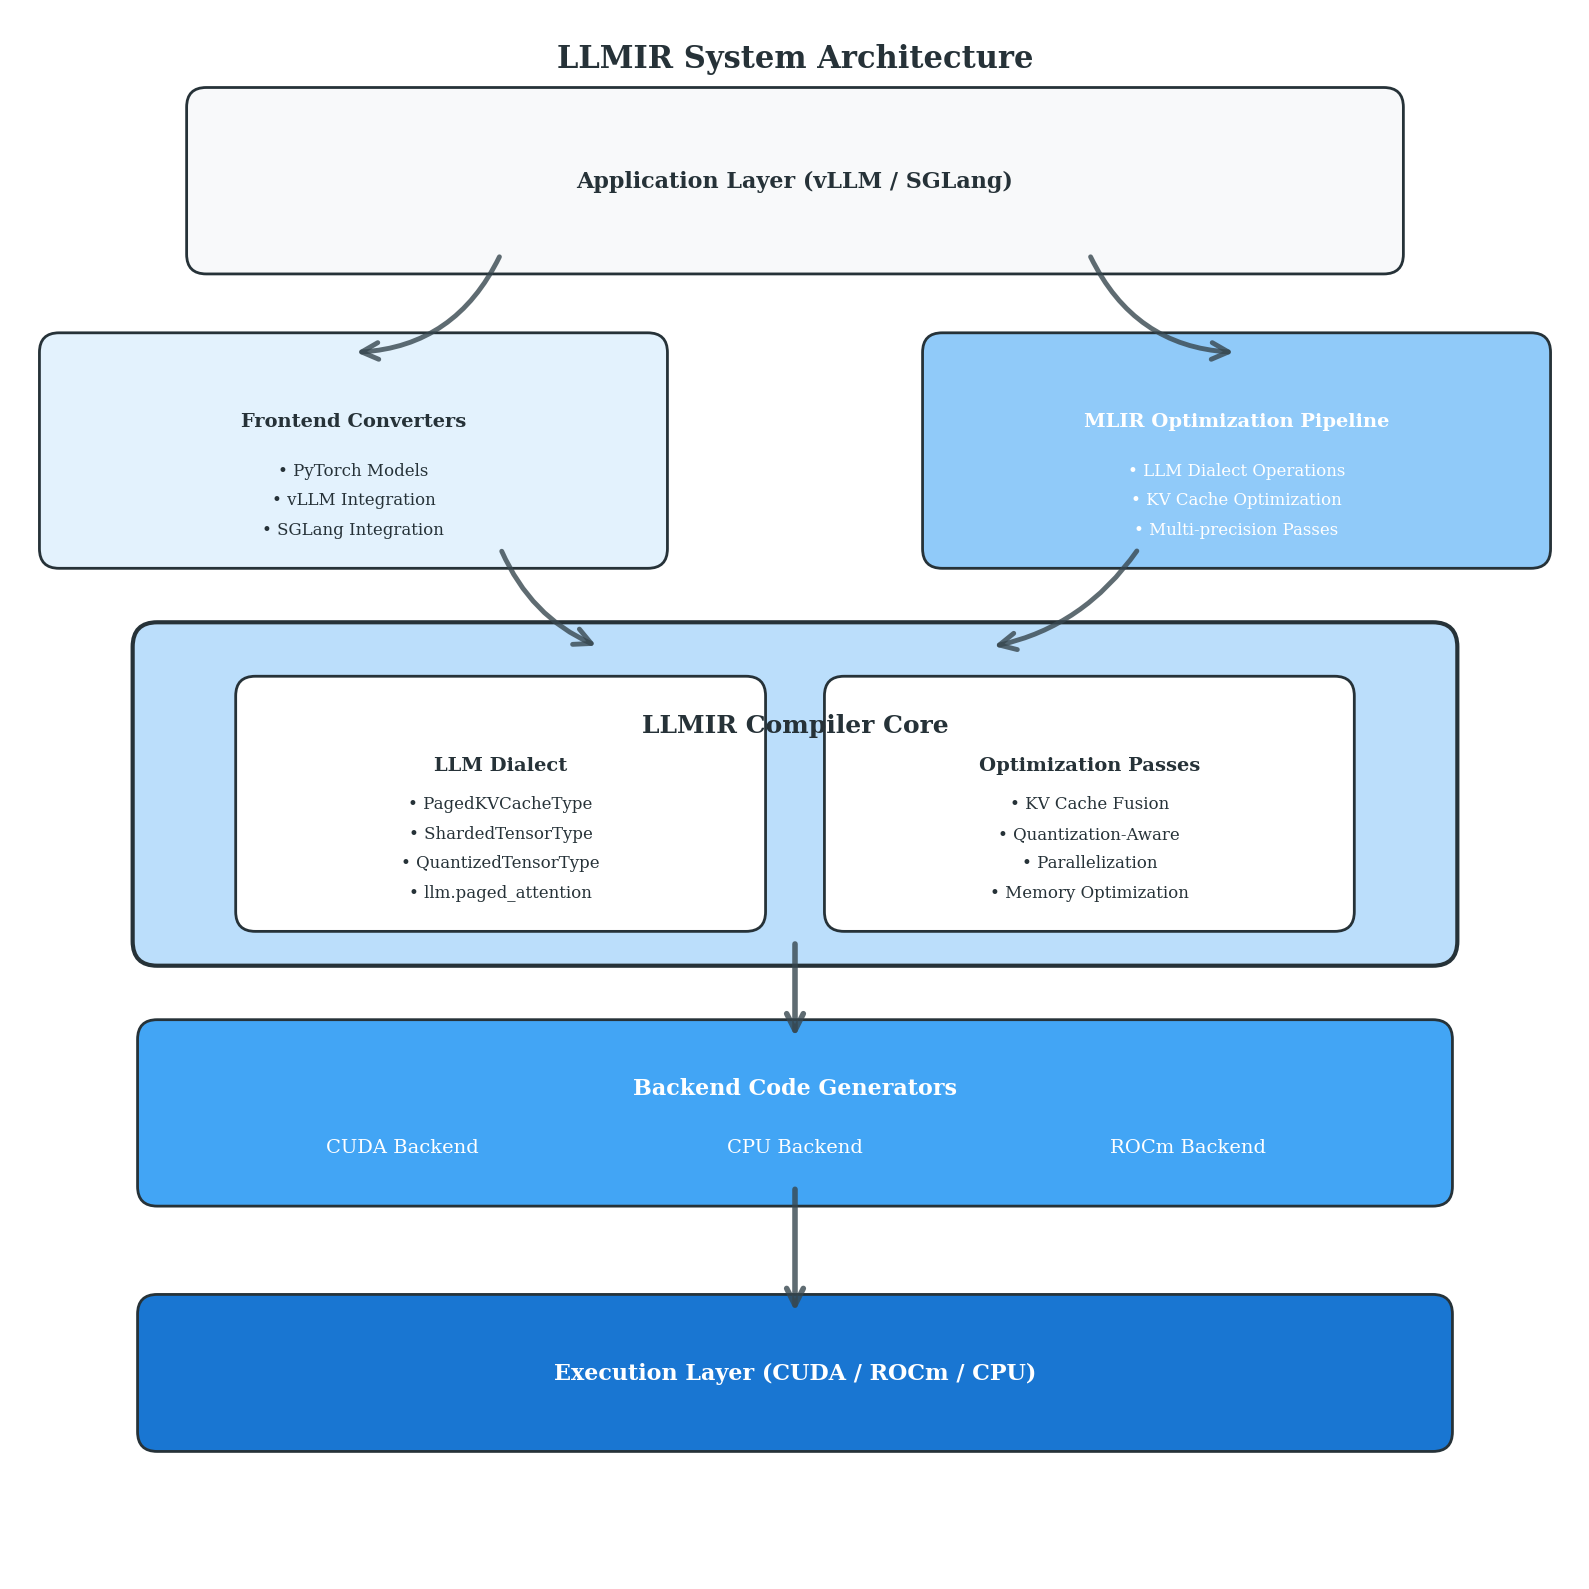

The script that saved this image:
#!/usr/bin/env python3
"""
LLMIR System Architecture Diagram Generator
Creates a professional system architecture diagram for the LLMIR paper
"""

import matplotlib.pyplot as plt
import matplotlib.patches as patches
from matplotlib.patches import FancyBboxPatch, ConnectionPatch, FancyArrowPatch
import numpy as np

# Configure matplotlib for better fonts and quality
plt.rcParams.update({
    'font.size': 10,
    'font.family': 'serif',
    'font.serif': ['Times New Roman', 'DejaVu Serif'],
    'axes.labelsize': 12,
    'axes.titlesize': 14,
    'xtick.labelsize': 10,
    'ytick.labelsize': 10,
    'legend.fontsize': 10,
    'figure.titlesize': 16,
    'savefig.dpi': 300,
    'savefig.bbox': 'tight',
    'savefig.pad_inches': 0.1
})

def create_architecture_diagram():
    """Create LLMIR system architecture diagram"""

    fig, ax = plt.subplots(figsize=(16, 16))

    # Define colors with better contrast
    colors = {
        'application': '#F8F9FA',    # Very light gray
        'frontend': '#E3F2FD',       # Light blue
        'compiler': '#BBDEFB',       # Medium blue
        'optimization': '#90CAF9',   # Darker blue
        'backend': '#42A5F5',        # Dark blue
        'execution': '#1976D2',      # Deep blue
        'border': '#263238',         # Dark border
        'text': '#263238',           # Dark text
        'arrow': '#37474F'           # Arrow color
    }

    # Application Layer - 顶部，大幅增加垂直间距
    app_box = FancyBboxPatch((2, 13.5), 12, 1.5,
                            boxstyle="round,pad=0.2",
                            facecolor=colors['application'],
                            edgecolor=colors['border'],
                            linewidth=2)
    ax.add_patch(app_box)
    ax.text(8, 14.25, 'Application Layer (vLLM / SGLang)',
            ha='center', va='center', fontweight='bold', fontsize=16, color=colors['text'])

    # Frontend Converters - 左侧，大幅增加垂直间距
    frontend_box = FancyBboxPatch((0.5, 10.5), 6, 2,
                                 boxstyle="round,pad=0.2",
                                 facecolor=colors['frontend'],
                                 edgecolor=colors['border'],
                                 linewidth=2)
    ax.add_patch(frontend_box)
    ax.text(3.5, 11.8, 'Frontend Converters',
            ha='center', va='center', fontweight='bold', fontsize=14, color=colors['text'])
    ax.text(3.5, 11.3, '• PyTorch Models', ha='center', va='center', fontsize=12, color=colors['text'])
    ax.text(3.5, 11.0, '• vLLM Integration', ha='center', va='center', fontsize=12, color=colors['text'])
    ax.text(3.5, 10.7, '• SGLang Integration', ha='center', va='center', fontsize=12, color=colors['text'])

    # MLIR Optimization Pipeline - 右侧，大幅增加垂直间距
    opt_box = FancyBboxPatch((9.5, 10.5), 6, 2,
                            boxstyle="round,pad=0.2",
                            facecolor=colors['optimization'],
                            edgecolor=colors['border'],
                            linewidth=2)
    ax.add_patch(opt_box)
    ax.text(12.5, 11.8, 'MLIR Optimization Pipeline',
            ha='center', va='center', fontweight='bold', fontsize=14, color='white')
    ax.text(12.5, 11.3, '• LLM Dialect Operations', ha='center', va='center', fontsize=12, color='white')
    ax.text(12.5, 11.0, '• KV Cache Optimization', ha='center', va='center', fontsize=12, color='white')
    ax.text(12.5, 10.7, '• Multi-precision Passes', ha='center', va='center', fontsize=12, color='white')

    # Core LLMIR Compiler Box - 中间，大幅增加垂直间距
    compiler_box = FancyBboxPatch((1.5, 6.5), 13, 3,
                                 boxstyle="round,pad=0.25",
                                 facecolor=colors['compiler'],
                                 edgecolor=colors['border'],
                                 linewidth=3)
    ax.add_patch(compiler_box)
    ax.text(8, 8.7, 'LLMIR Compiler Core',
            ha='center', va='center', fontweight='bold', fontsize=18, color=colors['text'])

    # LLM Dialect Box - 左侧子模块
    dialect_box = FancyBboxPatch((2.5, 6.8), 5, 2.2,
                                boxstyle="round,pad=0.2",
                                facecolor='white',
                                edgecolor=colors['border'],
                                linewidth=2)
    ax.add_patch(dialect_box)
    ax.text(5, 8.3, 'LLM Dialect', ha='center', va='center', fontweight='bold', fontsize=14, color=colors['text'])
    ax.text(5, 7.9, '• PagedKVCacheType', ha='center', va='center', fontsize=12, color=colors['text'])
    ax.text(5, 7.6, '• ShardedTensorType', ha='center', va='center', fontsize=12, color=colors['text'])
    ax.text(5, 7.3, '• QuantizedTensorType', ha='center', va='center', fontsize=12, color=colors['text'])
    ax.text(5, 7.0, '• llm.paged_attention', ha='center', va='center', fontsize=12, color=colors['text'])

    # Optimization Passes Box - 右侧子模块
    passes_box = FancyBboxPatch((8.5, 6.8), 5, 2.2,
                               boxstyle="round,pad=0.2",
                               facecolor='white',
                               edgecolor=colors['border'],
                               linewidth=2)
    ax.add_patch(passes_box)
    ax.text(11, 8.3, 'Optimization Passes', ha='center', va='center', fontweight='bold', fontsize=14, color=colors['text'])
    ax.text(11, 7.9, '• KV Cache Fusion', ha='center', va='center', fontsize=12, color=colors['text'])
    ax.text(11, 7.6, '• Quantization-Aware', ha='center', va='center', fontsize=12, color=colors['text'])
    ax.text(11, 7.3, '• Parallelization', ha='center', va='center', fontsize=12, color=colors['text'])
    ax.text(11, 7.0, '• Memory Optimization', ha='center', va='center', fontsize=12, color=colors['text'])

    # Backend Code Generators - 大幅增加垂直间距
    backend_box = FancyBboxPatch((1.5, 4), 13, 1.5,
                                boxstyle="round,pad=0.2",
                                facecolor=colors['backend'],
                                edgecolor=colors['border'],
                                linewidth=2)
    ax.add_patch(backend_box)
    ax.text(8, 5, 'Backend Code Generators',
            ha='center', va='center', fontweight='bold', fontsize=16, color='white')
    ax.text(4, 4.4, 'CUDA Backend', ha='center', va='center', fontsize=14, color='white')
    ax.text(8, 4.4, 'CPU Backend', ha='center', va='center', fontsize=14, color='white')
    ax.text(12, 4.4, 'ROCm Backend', ha='center', va='center', fontsize=14, color='white')

    # Execution Layer - 底部，大幅增加垂直间距
    exec_box = FancyBboxPatch((1.5, 1.5), 13, 1.2,
                             boxstyle="round,pad=0.2",
                             facecolor=colors['execution'],
                             edgecolor=colors['border'],
                             linewidth=2)
    ax.add_patch(exec_box)
    ax.text(8, 2.1, 'Execution Layer (CUDA / ROCm / CPU)',
            ha='center', va='center', fontweight='bold', fontsize=16, color='white')

    # Add curved arrows with better spacing and styling
    # Application to Frontend (curved left) - 调整箭头位置适应新间距
    arrow1 = FancyArrowPatch((5, 13.5), (3.5, 12.5),
                           connectionstyle="arc3,rad=-0.3",
                           arrowstyle='->',
                           mutation_scale=30,
                           color=colors['arrow'],
                           linewidth=3.5,
                           alpha=0.8)
    ax.add_patch(arrow1)

    # Application to Optimization (curved right) - 调整箭头位置
    arrow2 = FancyArrowPatch((11, 13.5), (12.5, 12.5),
                           connectionstyle="arc3,rad=0.3",
                           arrowstyle='->',
                           mutation_scale=30,
                           color=colors['arrow'],
                           linewidth=3.5,
                           alpha=0.8)
    ax.add_patch(arrow2)

    # Frontend to Compiler (curved) - 调整箭头位置
    arrow3 = FancyArrowPatch((5, 10.5), (6, 9.5),
                           connectionstyle="arc3,rad=0.2",
                           arrowstyle='->',
                           mutation_scale=30,
                           color=colors['arrow'],
                           linewidth=3.5,
                           alpha=0.8)
    ax.add_patch(arrow3)

    # Optimization to Compiler (curved) - 调整箭头位置
    arrow4 = FancyArrowPatch((11.5, 10.5), (10, 9.5),
                           connectionstyle="arc3,rad=-0.2",
                           arrowstyle='->',
                           mutation_scale=30,
                           color=colors['arrow'],
                           linewidth=3.5,
                           alpha=0.8)
    ax.add_patch(arrow4)

    # Compiler to Backend (straight but styled) - 调整箭头位置
    arrow5 = FancyArrowPatch((8, 6.5), (8, 5.5),
                           arrowstyle='->',
                           mutation_scale=30,
                           color=colors['arrow'],
                           linewidth=4,
                           alpha=0.8)
    ax.add_patch(arrow5)

    # Backend to Execution (straight but styled) - 调整箭头位置
    arrow6 = FancyArrowPatch((8, 4), (8, 2.7),
                           arrowstyle='->',
                           mutation_scale=30,
                           color=colors['arrow'],
                           linewidth=4,
                           alpha=0.8)
    ax.add_patch(arrow6)

    # Set axis properties with more space
    ax.set_xlim(0, 16)
    ax.set_ylim(0, 16)
    ax.set_aspect('equal')
    ax.axis('off')

    # Add title with better spacing
    ax.text(8, 15.5, 'LLMIR System Architecture',
            ha='center', va='center', fontweight='bold', fontsize=22, color=colors['text'])

    plt.tight_layout()
    return fig

def main():
    """Generate architecture diagram"""

    print("Generating LLMIR architecture diagram...")

    # Create output directory
    import os
    os.makedirs('figures', exist_ok=True)

    # Generate architecture diagram
    fig = create_architecture_diagram()
    fig.savefig('figures/llmir_architecture.png', dpi=300, bbox_inches='tight')
    fig.savefig('figures/llmir_architecture.pdf', bbox_inches='tight')
    print("✓ Generated architecture diagram")

    print("\nArchitecture diagram generated successfully!")
    print("Files saved as 'figures/llmir_architecture.png' and 'figures/llmir_architecture.pdf'")

    # Show the plot
    plt.show()

if __name__ == "__main__":
    main()